3-way image classification set "data" from GitHub (Souvik9205/marigold_detect); label vocabulary: Alternaria, healthy, pest.

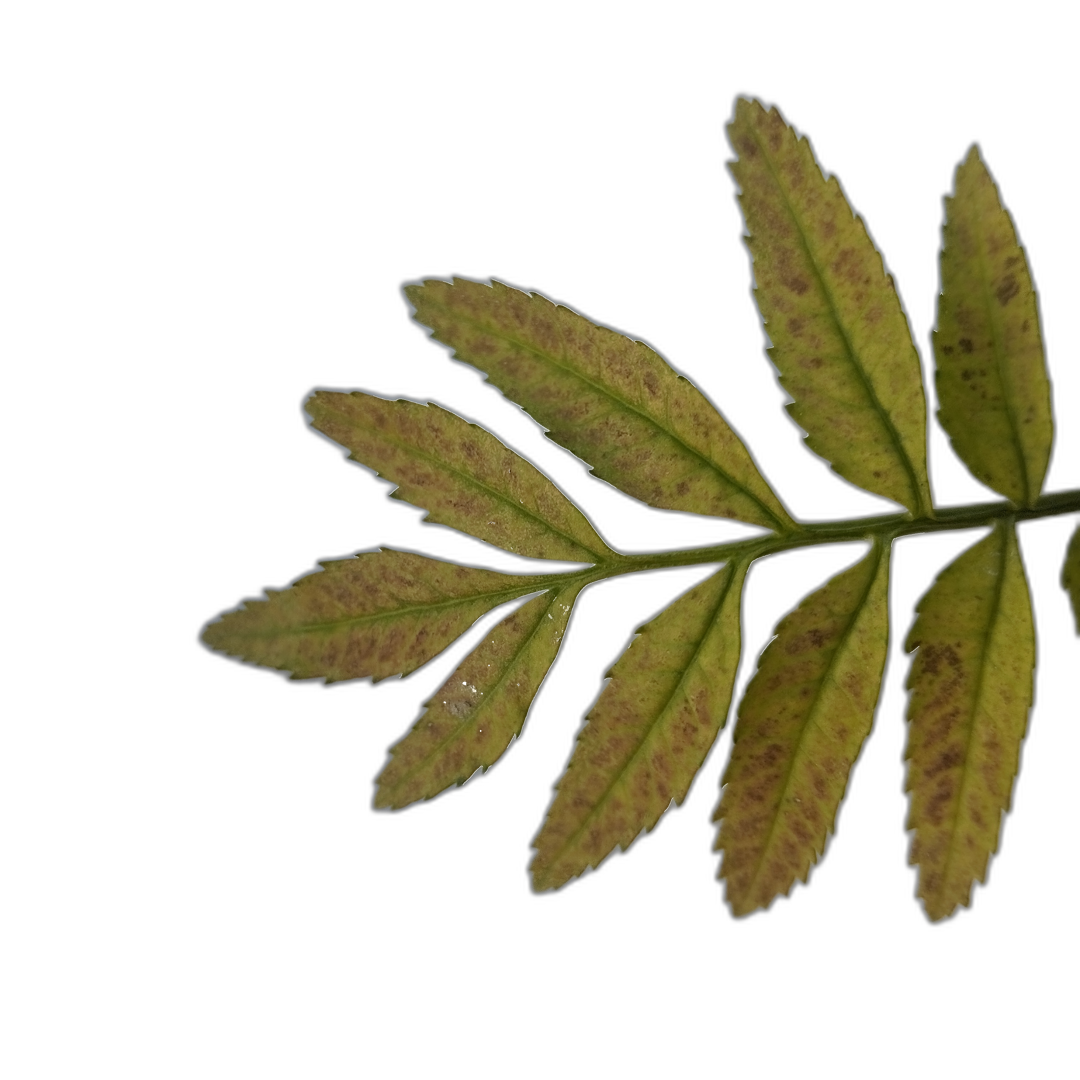
Label: Alternaria

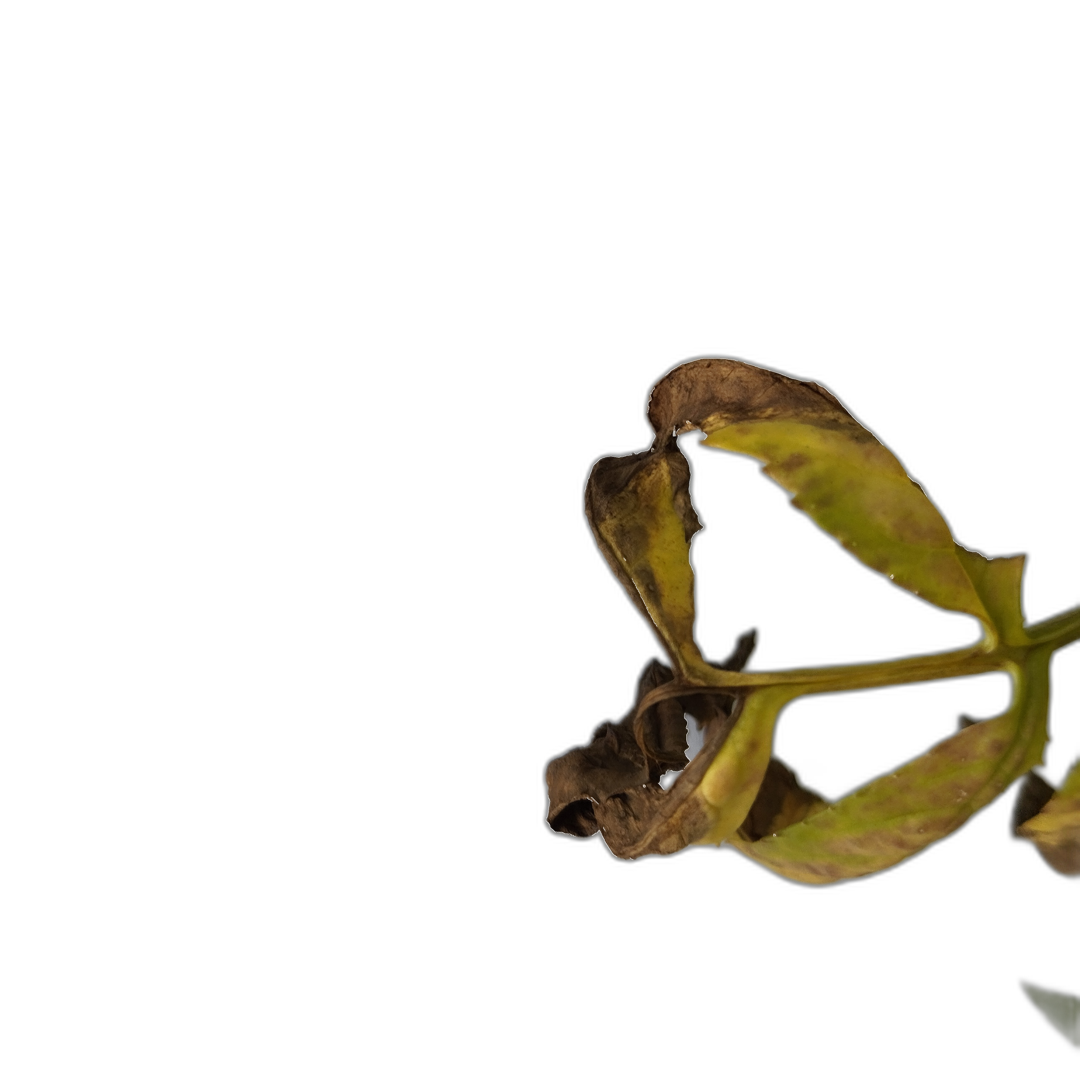
Label: Alternaria

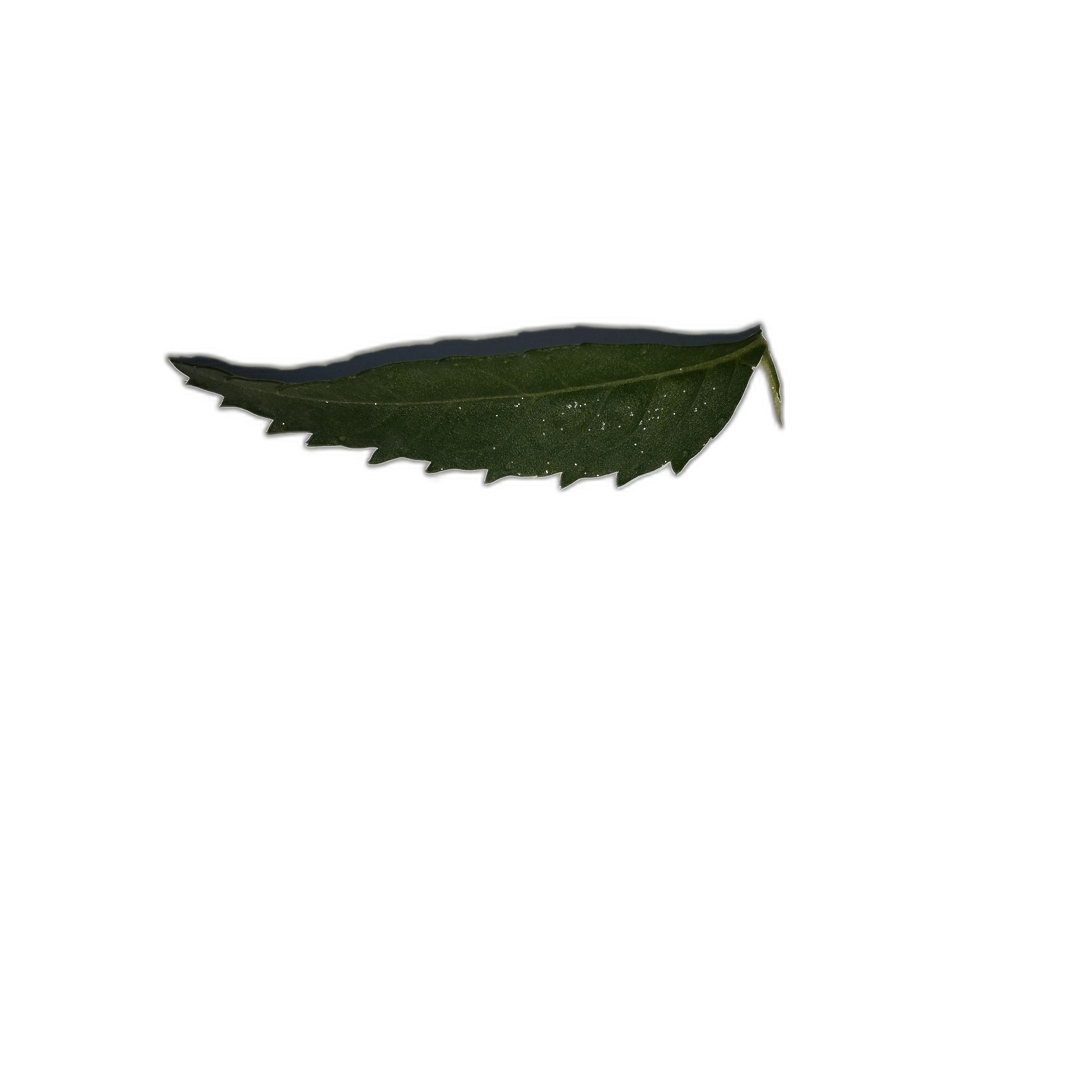
Label: healthy

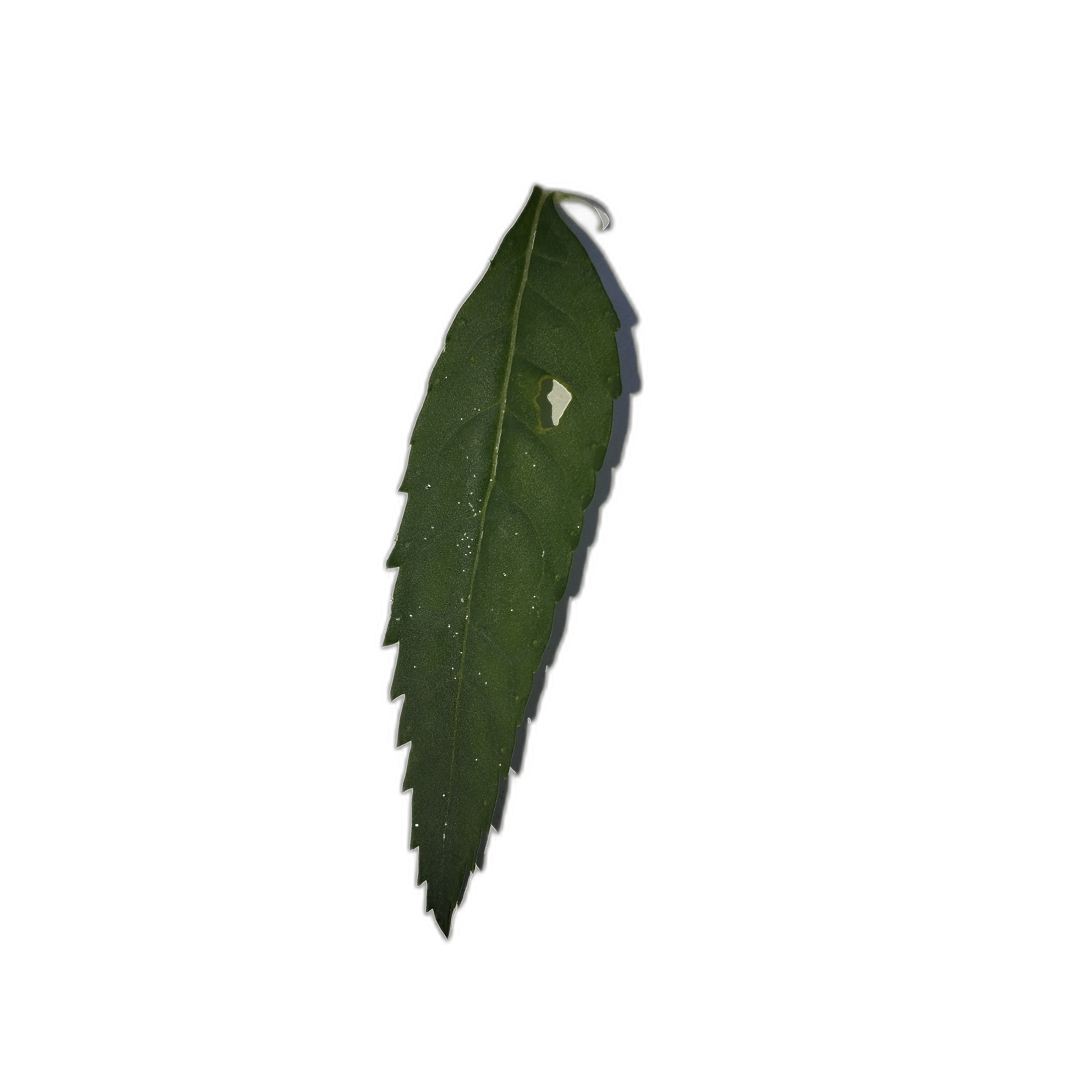
Label: healthy

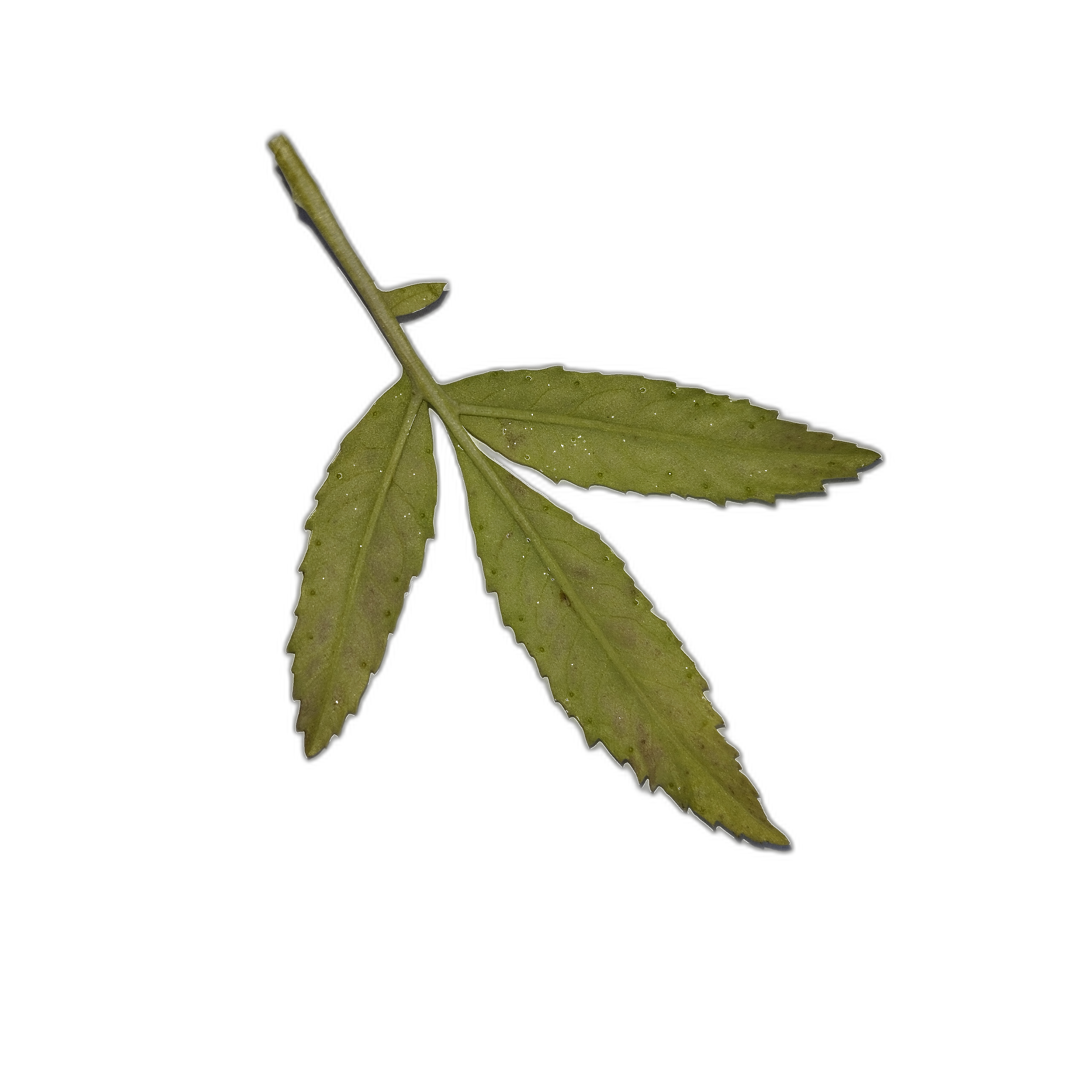
Label: Alternaria

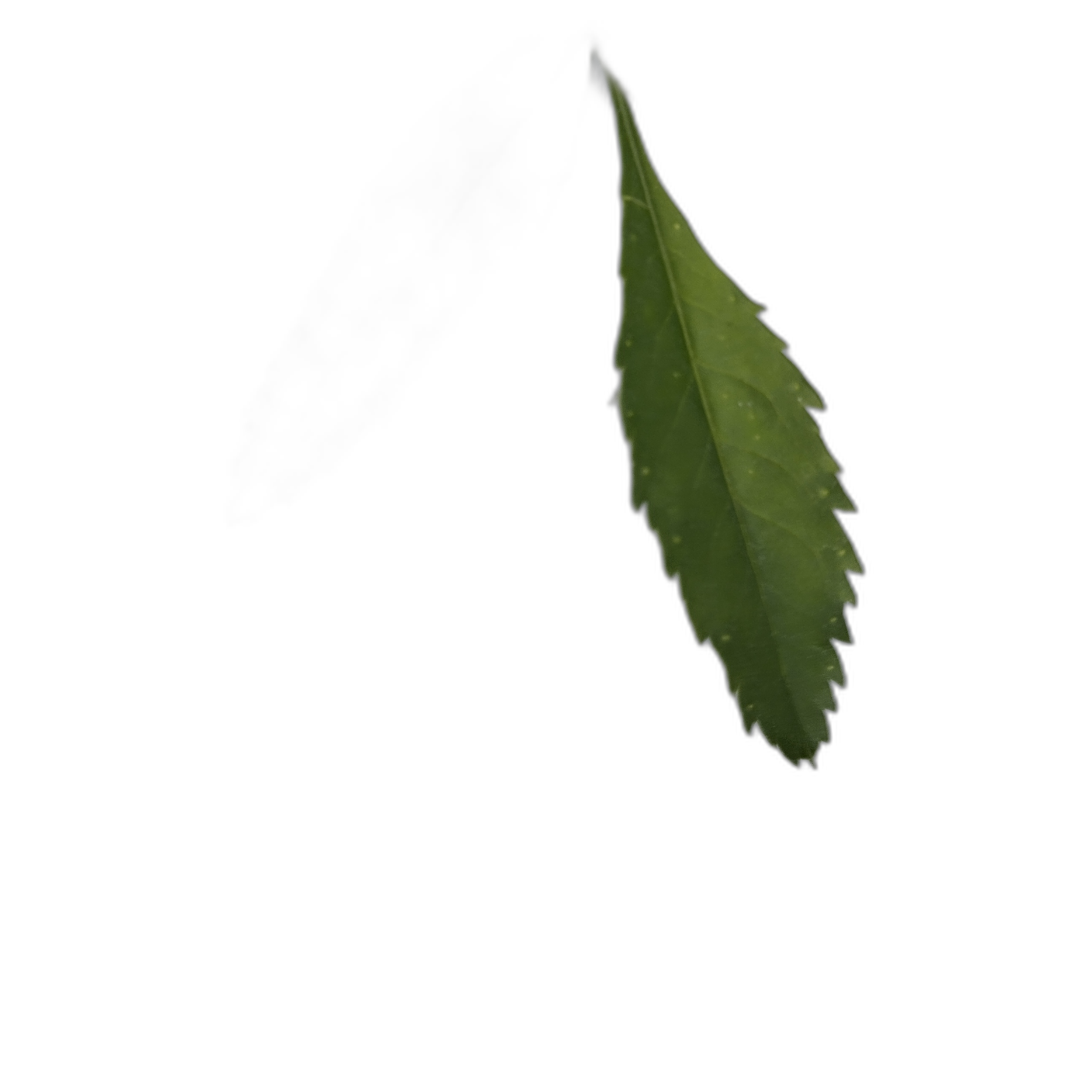
Label: healthy
